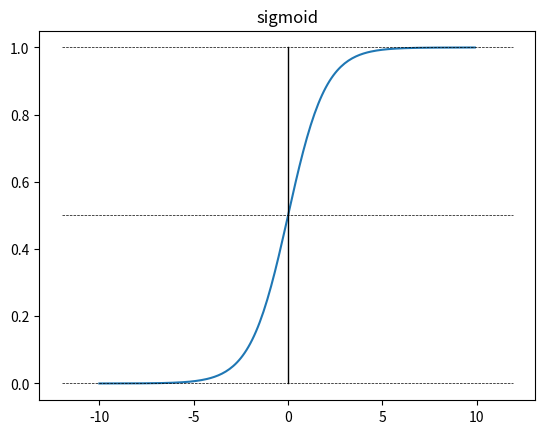

Source code (Python):

import numpy as np
import matplotlib.pyplot as plt

x = np.arange(-10, 10, 0.1)
y = 1. / (1. + np.exp(-x))
x0 = np.arange(-12, 12, 0.1)
y0 = np.zeros(len(x0))
y1 = np.ones(len(x0))
y2 = np.ones(len(x0)) / 2
x1 = np.array([0, 0])
y3 = np.array([0, 1])
plt.plot(x, y)
plt.plot(x0, y0, 'black', linewidth=0.5, linestyle="--")
plt.plot(x0, y1, 'black', linewidth=0.5, linestyle="--")
plt.plot(x0, y2, 'black', linewidth=0.5, linestyle="--")
plt.plot(x1, y3, 'black', linewidth=1, linestyle="-")
plt.title('sigmoid')
plt.show()